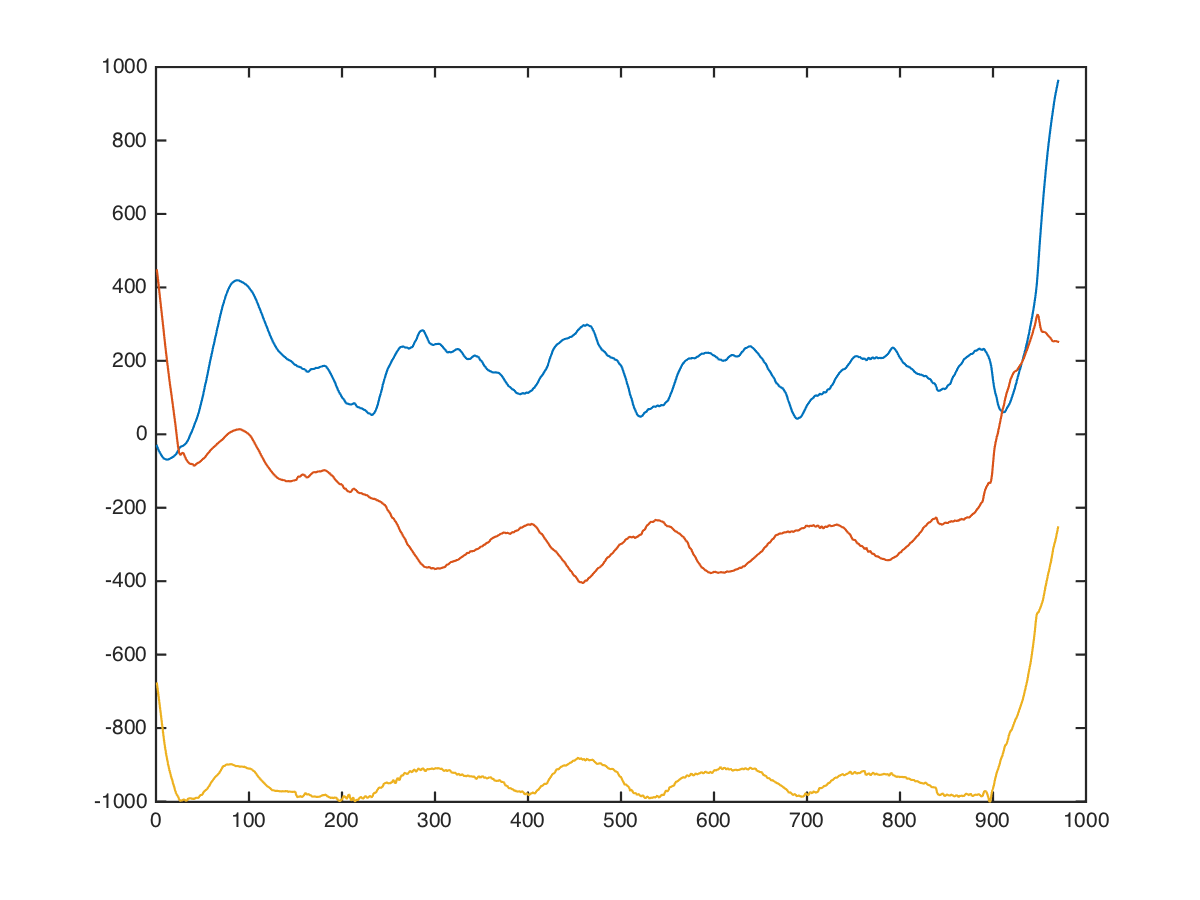

The file beside this chart, header and first rows:
chest, angle-chest-press, high, 32.5, 4, 280, 992, 16
chest, angle-chest-press, high, 32.5, 4, 210, 1015, -7
chest, angle-chest-press, high, 32.5, 4, 178, 1024, 15
chest, angle-chest-press, high, 32.5, 4, 161, 1054, 31
chest, angle-chest-press, high, 32.5, 4, 131, 1071, 54
chest, angle-chest-press, high, 32.5, 4, 107, 1072, 27
chest, angle-chest-press, high, 32.5, 4, 90, 1065, 66
chest, angle-chest-press, high, 32.5, 4, 54, 1078, 17
chest, angle-chest-press, high, 32.5, 4, 15, 1120, -52
chest, angle-chest-press, high, 32.5, 4, -12, 1089, -181
chest, angle-chest-press, high, 32.5, 4, 9, 1042, -214
chest, angle-chest-press, high, 32.5, 4, -21, 1013, -303
chest, angle-chest-press, high, 32.5, 4, -44, 990, -364
chest, angle-chest-press, high, 32.5, 4, -89, 966, -441
chest, angle-chest-press, high, 32.5, 4, -104, 920, -453
chest, angle-chest-press, high, 32.5, 4, -115, 854, -498
chest, angle-chest-press, high, 32.5, 4, -109, 854, -563
chest, angle-chest-press, high, 32.5, 4, -104, 896, -584
chest, angle-chest-press, high, 32.5, 4, -119, 917, -574
chest, angle-chest-press, high, 32.5, 4, -128, 910, -627
chest, angle-chest-press, high, 32.5, 4, -133, 937, -697
chest, angle-chest-press, high, 32.5, 4, -150, 992, -720
chest, angle-chest-press, high, 32.5, 4, -182, 985, -738
chest, angle-chest-press, high, 32.5, 4, -200, 826, -713
chest, angle-chest-press, high, 32.5, 4, -175, 521, -717
chest, angle-chest-press, high, 32.5, 4, -116, 144, -848
chest, angle-chest-press, high, 32.5, 4, -34, -191, -967
chest, angle-chest-press, high, 32.5, 4, 38, -314, -988
chest, angle-chest-press, high, 32.5, 4, 46, -164, -1048
chest, angle-chest-press, high, 32.5, 4, 27, 93, -1077
chest, angle-chest-press, high, 32.5, 4, 29, 226, -940
chest, angle-chest-press, high, 32.5, 4, 24, 185, -843
chest, angle-chest-press, high, 32.5, 4, 21, 110, -926
chest, angle-chest-press, high, 32.5, 4, 5, 61, -1072
chest, angle-chest-press, high, 32.5, 4, -39, 59, -1047
chest, angle-chest-press, high, 32.5, 4, -81, 30, -975
chest, angle-chest-press, high, 32.5, 4, -50, -50, -990
chest, angle-chest-press, high, 32.5, 4, -8, -56, -936
chest, angle-chest-press, high, 32.5, 4, 6, -38, -926
chest, angle-chest-press, high, 32.5, 4, -31, 34, -952
chest, angle-chest-press, high, 32.5, 4, -49, 56, -936
chest, angle-chest-press, high, 32.5, 4, -14, -108, -1078
chest, angle-chest-press, high, 32.5, 4, 23, -155, -1021
chest, angle-chest-press, high, 32.5, 4, -28, -124, -963
chest, angle-chest-press, high, 32.5, 4, -48, -100, -943
chest, angle-chest-press, high, 32.5, 4, -52, -75, -1007
chest, angle-chest-press, high, 32.5, 4, -89, -105, -1117
chest, angle-chest-press, high, 32.5, 4, -97, -119, -1005
chest, angle-chest-press, high, 32.5, 4, -104, -104, -959
chest, angle-chest-press, high, 32.5, 4, -112, -104, -944
chest, angle-chest-press, high, 32.5, 4, -128, -88, -1190
chest, angle-chest-press, high, 32.5, 4, -128, -56, -1010
chest, angle-chest-press, high, 32.5, 4, -112, -103, -946
chest, angle-chest-press, high, 32.5, 4, -74, -119, -959
chest, angle-chest-press, high, 32.5, 4, -87, -90, -960
chest, angle-chest-press, high, 32.5, 4, -110, -52, -1026
chest, angle-chest-press, high, 32.5, 4, -112, -62, -975
chest, angle-chest-press, high, 32.5, 4, -98, -85, -1003
chest, angle-chest-press, high, 32.5, 4, -69, -88, -1042
chest, angle-chest-press, high, 32.5, 4, -51, -61, -1021
chest, angle-chest-press, high, 32.5, 4, -55, -63, -964
... 959 more rows
